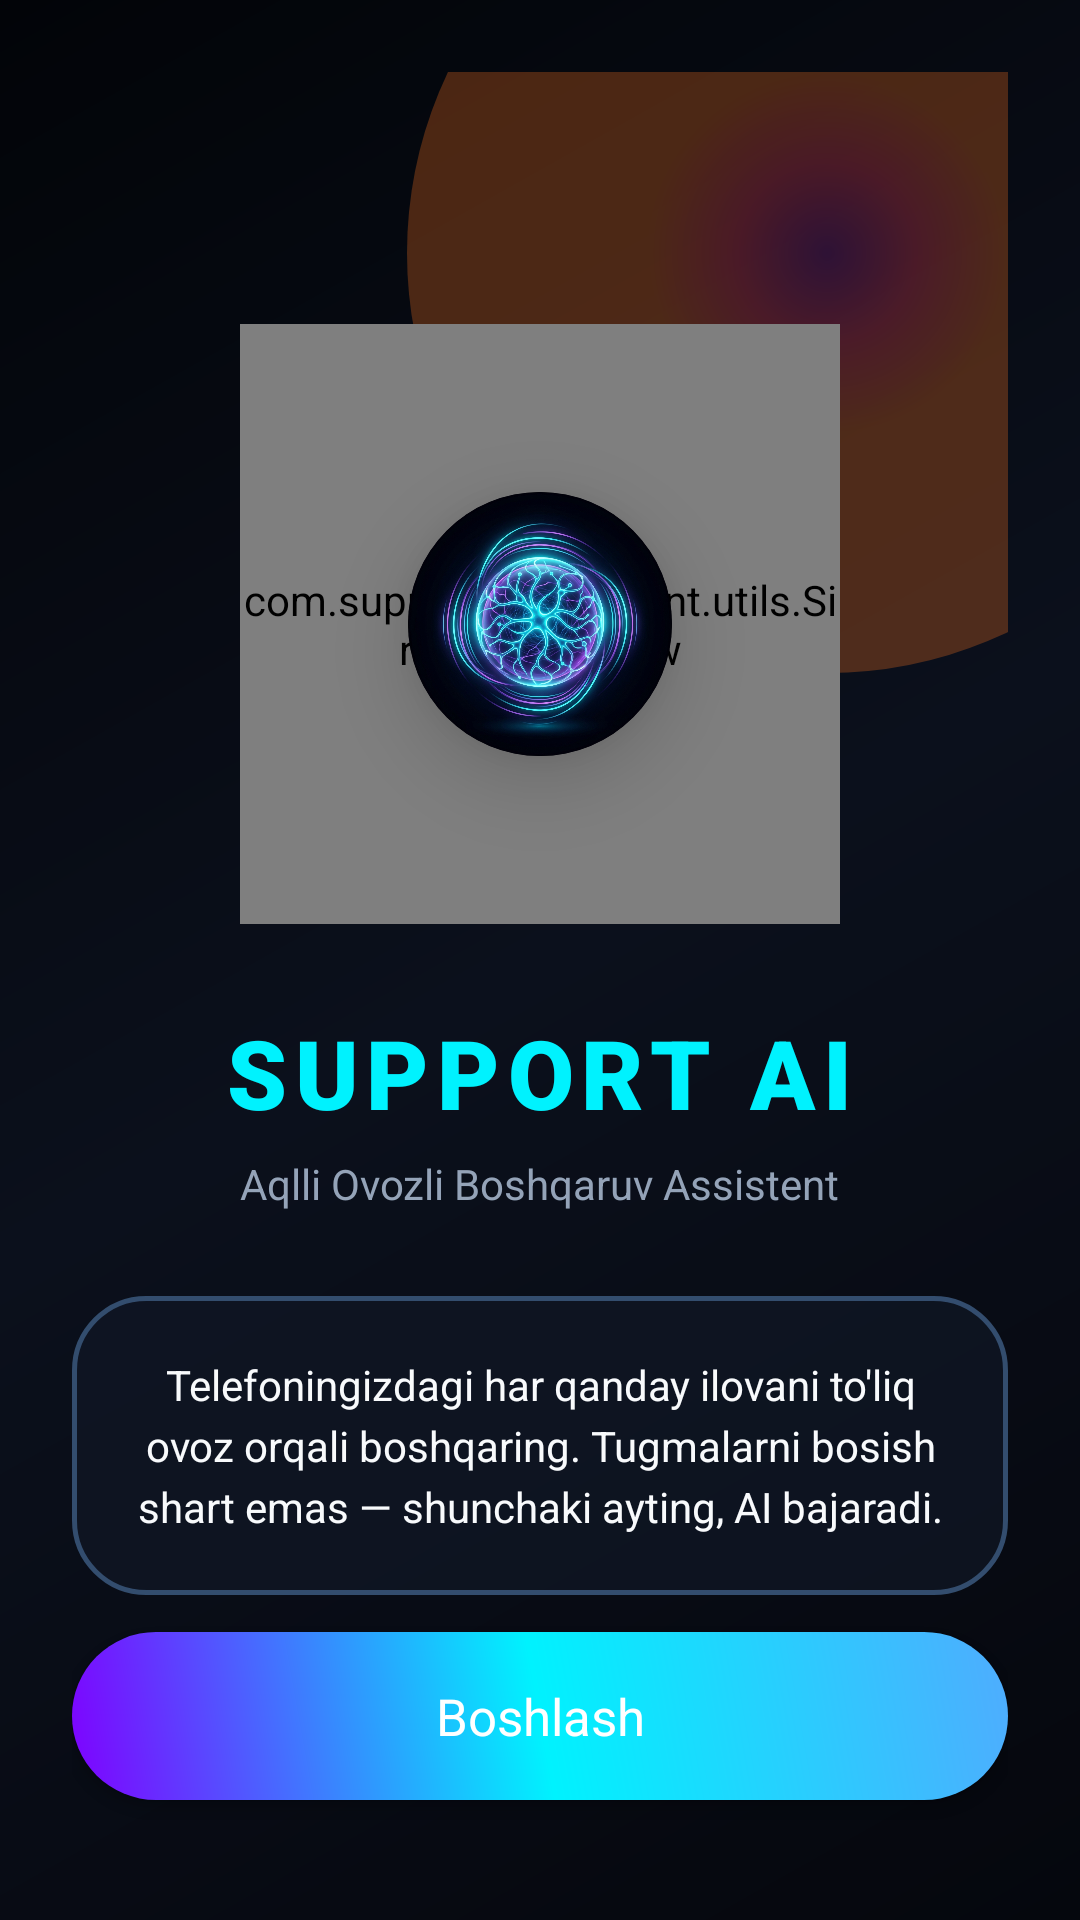

The Android layout XML behind this screen, and the referenced resources:
<!-- AndroidManifest.xml: activity theme Theme.SupportAI.NoActionBar -->
<!-- res/layout/activity_welcome.xml -->
<?xml version="1.0" encoding="utf-8"?>
<RelativeLayout xmlns:android="http://schemas.android.com/apk/res/android"
    xmlns:app="http://schemas.android.com/apk/res-auto"
    android:layout_width="match_parent"
    android:layout_height="match_parent"
    android:background="@drawable/bg_dark_fluid"
    android:padding="24dp">

    
    <View
        android:layout_width="280dp"
        android:layout_height="280dp"
        android:layout_alignParentTop="true"
        android:layout_alignParentEnd="true"
        android:layout_marginTop="-80dp"
        android:layout_marginEnd="-80dp"
        android:alpha="0.3"
        android:background="@drawable/btn_mic_glow" />

    
    <LinearLayout
        android:layout_width="match_parent"
        android:layout_height="wrap_content"
        android:layout_centerInParent="true"
        android:gravity="center"
        android:orientation="vertical">

        
        <FrameLayout
            android:id="@+id/frame_welcome_orb"
            android:layout_width="200dp"
            android:layout_height="200dp">

            <com.supportai.assistant.utils.SiriWaveOrbView
                android:layout_width="match_parent"
                android:layout_height="match_parent" />

            <androidx.cardview.widget.CardView
                android:id="@+id/card_welcome_logo"
                android:layout_width="88dp"
                android:layout_height="88dp"
                android:layout_gravity="center"
                app:cardCornerRadius="44dp"
                app:cardElevation="16dp"
                app:cardBackgroundColor="#000000">

                <ImageView
                    android:layout_width="match_parent"
                    android:layout_height="match_parent"
                    android:scaleType="centerCrop"
                    android:src="@drawable/support_ai_logo"
                    android:contentDescription="@string/app_name" />
            </androidx.cardview.widget.CardView>
        </FrameLayout>

        
        <TextView
            android:layout_width="wrap_content"
            android:layout_height="wrap_content"
            android:layout_marginTop="28dp"
            android:fontFamily="sans-serif-black"
            android:text="SUPPORT AI"
            android:textColor="@color/siri_cyan"
            android:textSize="32sp"
            android:letterSpacing="0.08" />

        <TextView
            android:layout_width="wrap_content"
            android:layout_height="wrap_content"
            android:layout_marginTop="6dp"
            android:text="Aqlli Ovozli Boshqaruv Assistent"
            android:textColor="@color/text_glass_secondary"
            android:textSize="14sp" />

        
        <LinearLayout
            android:layout_width="match_parent"
            android:layout_height="wrap_content"
            android:layout_marginTop="28dp"
            android:background="@drawable/bg_liquid_glass"
            android:orientation="vertical"
            android:padding="20dp">

            <TextView
                android:layout_width="match_parent"
                android:layout_height="wrap_content"
                android:gravity="center"
                android:lineSpacingExtra="4dp"
                android:text="Telefoningizdagi har qanday ilovani to'liq ovoz orqali boshqaring. Tugmalarni bosish shart emas — shunchaki ayting, AI bajaradi."
                android:textColor="@color/text_glass_primary"
                android:textSize="14sp" />
        </LinearLayout>

    </LinearLayout>

    
    <androidx.appcompat.widget.AppCompatButton
        android:id="@+id/btn_get_started"
        android:layout_width="match_parent"
        android:layout_height="56dp"
        android:layout_alignParentBottom="true"
        android:layout_marginBottom="16dp"
        android:background="@drawable/btn_glass_glow"
        android:fontFamily="sans-serif-bold"
        android:text="@string/btn_get_started"
        android:textAllCaps="false"
        android:textColor="#FFFFFF"
        android:textSize="17sp" />

</RelativeLayout>
<!-- resources referenced by this layout -->
<resources>
  <color name="siri_cyan">#00F2FE</color>
  <color name="text_glass_primary">#F8FAFC</color>
  <color name="text_glass_secondary">#94A3B8</color>
  <!-- drawable bg_dark_fluid (drawable) -->
  <?xml version="1.0" encoding="utf-8"?>
  <shape xmlns:android="http://schemas.android.com/apk/res/android"
      android:shape="rectangle">
      <gradient
          android:angle="135"
          android:startColor="#05070D"
          android:centerColor="#0B101C"
          android:endColor="#020408"
          android:type="linear" />
  </shape>
  <!-- drawable bg_liquid_glass (drawable) -->
  <?xml version="1.0" encoding="utf-8"?>
  <shape xmlns:android="http://schemas.android.com/apk/res/android"
      android:shape="rectangle">
      <solid android:color="#B3101726" />
      <corners android:radius="24dp" />
      <stroke
          android:width="1.5dp"
          android:color="#334D6E" />
  </shape>
  <!-- drawable btn_glass_glow (drawable) -->
  <?xml version="1.0" encoding="utf-8"?>
  <ripple xmlns:android="http://schemas.android.com/apk/res/android"
      android:color="#4000F2FE">
      <item>
          <shape android:shape="rectangle">
              <gradient
                  android:angle="45"
                  android:startColor="#7F00FF"
                  android:centerColor="#00F2FE"
                  android:endColor="#4FACFE"
                  android:type="linear" />
              <corners android:radius="28dp" />
          </shape>
      </item>
  </ripple>
  <!-- drawable btn_mic_glow (drawable) -->
  <?xml version="1.0" encoding="utf-8"?>
  <shape xmlns:android="http://schemas.android.com/apk/res/android"
      android:shape="oval">
      <gradient
          android:type="radial"
          android:gradientRadius="60dp"
          android:startColor="#8A2387"
          android:centerColor="#E94057"
          android:endColor="#F27121" />
  </shape>
  <!-- drawable support_ai_logo: jpg bitmap (drawable, 599196 bytes) -->
  <string name="app_name">Support AI</string>
  <string name="btn_get_started">Boshlash</string>
  <style name="Theme.SupportAI.NoActionBar" parent="Theme.MaterialComponents.DayNight.NoActionBar">
          <item name="colorPrimary">@color/neon_cyan</item>
          <item name="colorPrimaryVariant">@color/neon_blue</item>
          <item name="colorOnPrimary">@color/bg_main</item>
          <item name="colorSecondary">@color/neon_purple</item>
          <item name="android:statusBarColor">@color/bg_main</item>
          <item name="android:navigationBarColor">@color/bg_main</item>
          <item name="android:windowBackground">@color/bg_main</item>
      </style>
  <color name="neon_cyan">#00F2FE</color>
  <color name="neon_blue">#4FACFE</color>
  <color name="bg_main">#06080E</color>
  <color name="neon_purple">#7F00FF</color>
</resources>
